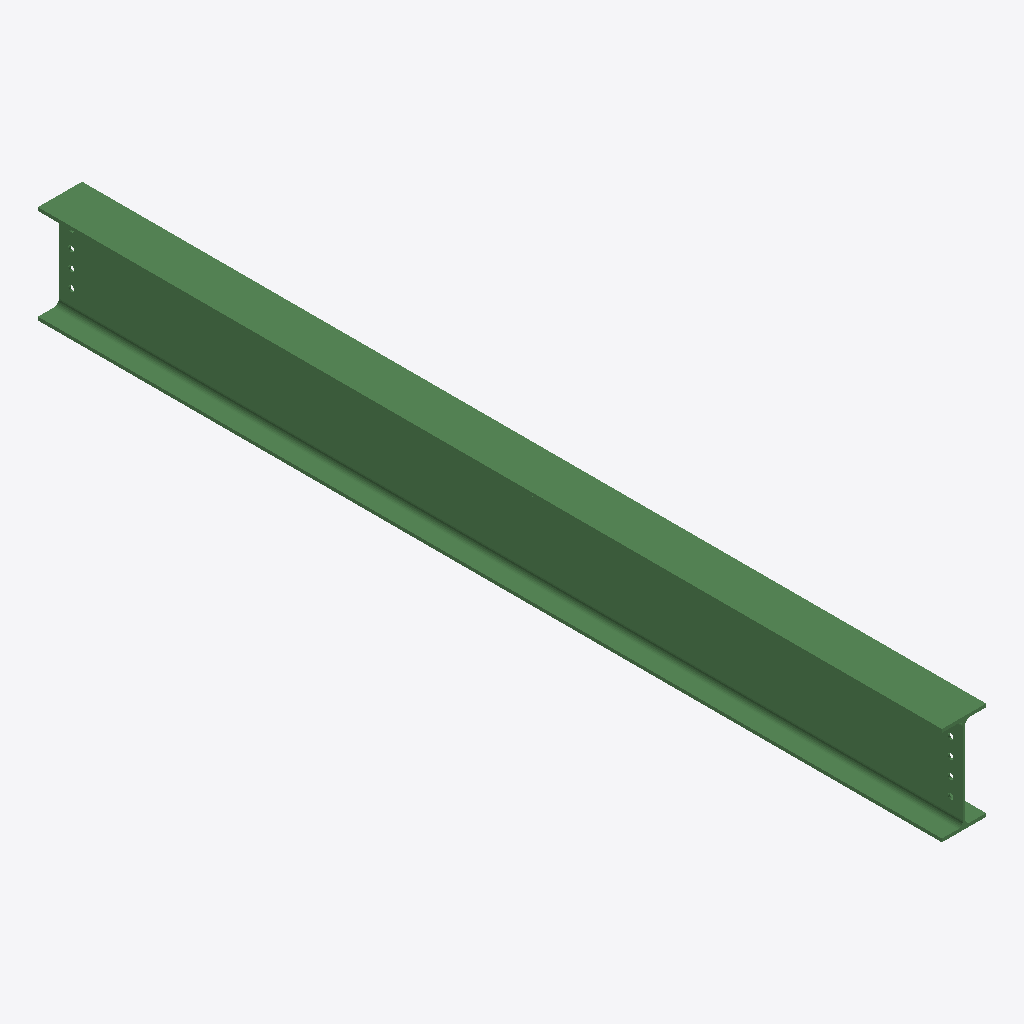
Isometric view of an IFC building model (IFC-SPF (STEP), schema IFC2X3, length unit millimetre), seen from the south-west, elements coloured by IFC class: 1 beam (green).
Extent 0.2 m × 3.7 m × 0.4 m (x, y, z). Storeys (1): Undefined at 0.00 m. Elements (1): 1 IfcBeam.

HEADER;
FILE_DESCRIPTION(('ViewDefinition[AISC_Steel_Detailing]','Option [BaseQuantities:Off]','Option [GridExport:On]','Option [Assemblies:Off]','Option [Bolts:On]','Option [Rebars:On]','Option [PourObjects:Off]','Option [Welds:On]','Option [SurfaceTreatments:On]','Option [LocationBy:0]','Option [ViewColors:Off]','Option [SectionedSpine:Off]','[2 more]'),'2;1');
FILE_NAME('b_1178_Qty_2.ifc','2026-05-16T11:53:01',('GIOVANNIPC\\gcorrea'),('Structural Designer'),'IFC Database version: Work','Tekla Structures 2020 Service Pack 5, IFC Export','');
FILE_SCHEMA(('IFC2X3'));
ENDSEC;
DATA;
#37=IFCPROJECT('2G7ZFDNE16yBDU14FA92Me',#5,'Proyecto',$,$,$,$,(#11),#36);
#39=IFCSITE('2xvEzEinjBTea80yOTcujY',#5,'Obra',$,$,#38,$,$,.ELEMENT.,$,$,$,$,$);
#41=IFCBUILDING('28sc8n_v12AOpncBBVl9Sv',#5,'Undefined',$,$,#40,$,$,.ELEMENT.,$,$,$);
#43=IFCBUILDINGSTOREY('29hdEUCErFze9E_VIAceOd',#5,'Undefined',$,$,#42,$,$,.ELEMENT.,0.0);
#74=IFCBEAM('2oVnry5l1Fc9tSjevO0uPN',#44,'BEAM','IPE400','IPE400',#48,#73,'IDb27f1d7c-16f0-4f98-9ddc-b68e58038657');
ENDSEC;
